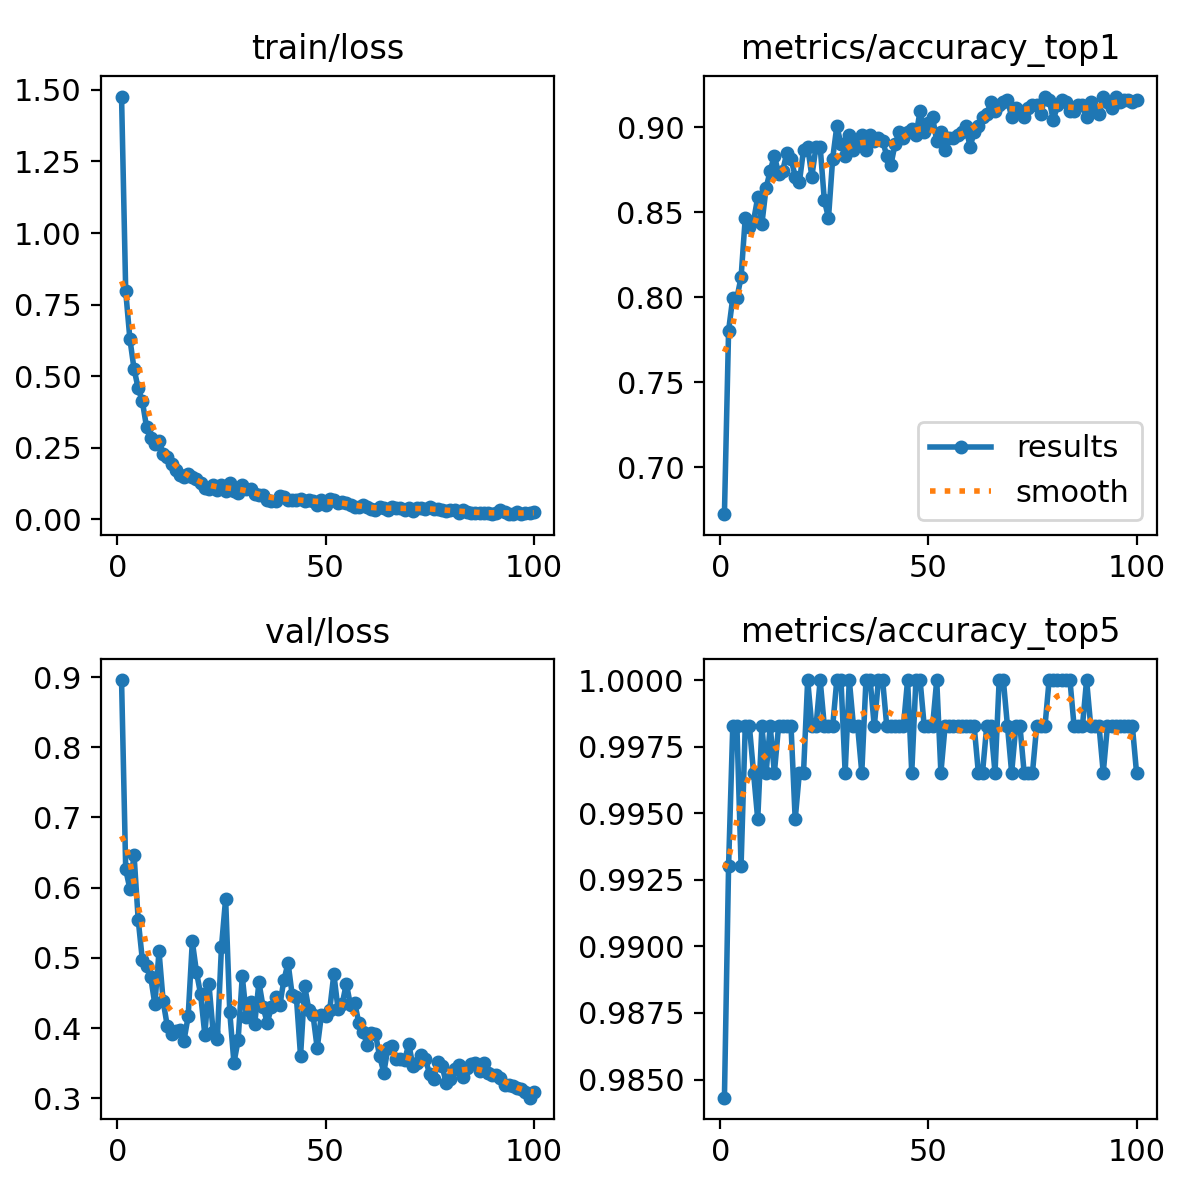

The file beside this chart, header and first rows:
epoch, time, train/loss, metrics/accuracy_top1, metrics/accuracy_top5, val/loss, lr/pg0, lr/pg1, lr/pg2
1, 2.597, 1.477, 0.6725, 0.9843, 0.8957, 0.000328, 0.000328, 0.000328
2, 3.92, 0.7962, 0.7805, 0.993, 0.626, 0.0006548, 0.0006548, 0.0006548
3, 4.897, 0.6304, 0.7996, 0.9983, 0.5984, 0.000975, 0.000975, 0.000975
4, 5.849, 0.5253, 0.7996, 0.9983, 0.6468, 0.0009703, 0.0009703, 0.0009703
5, 6.719, 0.4571, 0.8118, 0.993, 0.5543, 0.0009604, 0.0009604, 0.0009604
6, 7.6, 0.4118, 0.8467, 0.9983, 0.497, 0.0009505, 0.0009505, 0.0009505
7, 8.575, 0.3223, 0.8415, 0.9983, 0.4889, 0.0009406, 0.0009406, 0.0009406
8, 9.65, 0.2826, 0.8449, 0.9965, 0.4728, 0.0009307, 0.0009307, 0.0009307
9, 10.59, 0.2637, 0.8589, 0.9948, 0.4339, 0.0009208, 0.0009208, 0.0009208
10, 11.45, 0.2742, 0.8432, 0.9983, 0.5091, 0.0009109, 0.0009109, 0.0009109
11, 12.54, 0.2288, 0.8641, 0.9965, 0.4379, 0.000901, 0.000901, 0.000901
12, 13.38, 0.2185, 0.8746, 0.9983, 0.4025, 0.0008911, 0.0008911, 0.0008911
13, 14.36, 0.1931, 0.8833, 0.9965, 0.3918, 0.0008812, 0.0008812, 0.0008812
14, 15.26, 0.171, 0.8728, 0.9983, 0.3955, 0.0008713, 0.0008713, 0.0008713
15, 16.22, 0.1547, 0.8746, 0.9983, 0.3971, 0.0008614, 0.0008614, 0.0008614
16, 17.25, 0.1485, 0.885, 0.9983, 0.3822, 0.0008515, 0.0008515, 0.0008515
17, 18.11, 0.1598, 0.8815, 0.9983, 0.4167, 0.0008416, 0.0008416, 0.0008416
18, 19.11, 0.1482, 0.8711, 0.9948, 0.5233, 0.0008317, 0.0008317, 0.0008317
19, 20.3, 0.1403, 0.8676, 0.9965, 0.4799, 0.0008218, 0.0008218, 0.0008218
20, 21.15, 0.1269, 0.8868, 0.9965, 0.4478, 0.0008119, 0.0008119, 0.0008119
21, 22.15, 0.1093, 0.8885, 1, 0.3908, 0.000802, 0.000802, 0.000802
22, 23.04, 0.1046, 0.8711, 0.9983, 0.4621, 0.0007921, 0.0007921, 0.0007921
23, 23.92, 0.119, 0.8885, 0.9983, 0.3943, 0.0007822, 0.0007822, 0.0007822
24, 24.95, 0.103, 0.8885, 1, 0.3844, 0.0007723, 0.0007723, 0.0007723
25, 25.8, 0.1204, 0.8571, 0.9983, 0.5158, 0.0007624, 0.0007624, 0.0007624
26, 27.11, 0.09982, 0.8467, 0.9983, 0.5841, 0.0007525, 0.0007525, 0.0007525
27, 28.13, 0.1258, 0.8815, 0.9983, 0.4223, 0.0007426, 0.0007426, 0.0007426
28, 29.17, 0.09823, 0.9007, 1, 0.3506, 0.0007327, 0.0007327, 0.0007327
29, 30.25, 0.09266, 0.8902, 1, 0.3828, 0.0007228, 0.0007228, 0.0007228
30, 31.21, 0.1194, 0.8833, 0.9965, 0.4737, 0.0007129, 0.0007129, 0.0007129
31, 32.06, 0.1044, 0.8955, 1, 0.4164, 0.000703, 0.000703, 0.000703
32, 33.04, 0.1057, 0.8868, 0.9983, 0.4373, 0.0006931, 0.0006931, 0.0006931
33, 33.93, 0.08998, 0.892, 0.9983, 0.4065, 0.0006832, 0.0006832, 0.0006832
34, 34.84, 0.08615, 0.8955, 0.9965, 0.4652, 0.0006733, 0.0006733, 0.0006733
35, 35.75, 0.08347, 0.8868, 1, 0.43, 0.0006634, 0.0006634, 0.0006634
36, 36.75, 0.06802, 0.8955, 1, 0.4073, 0.0006535, 0.0006535, 0.0006535
37, 37.63, 0.06443, 0.892, 0.9983, 0.43, 0.0006436, 0.0006436, 0.0006436
38, 38.6, 0.06389, 0.8937, 1, 0.4447, 0.0006337, 0.0006337, 0.0006337
39, 39.54, 0.08279, 0.892, 1, 0.4326, 0.0006238, 0.0006238, 0.0006238
40, 40.63, 0.07665, 0.8833, 0.9983, 0.4681, 0.0006139, 0.0006139, 0.0006139
41, 41.55, 0.06883, 0.878, 0.9983, 0.4928, 0.000604, 0.000604, 0.000604
42, 42.54, 0.06764, 0.8902, 0.9983, 0.4467, 0.0005941, 0.0005941, 0.0005941
43, 43.56, 0.06617, 0.8972, 0.9983, 0.4439, 0.0005842, 0.0005842, 0.0005842
44, 44.54, 0.06938, 0.8937, 0.9983, 0.3602, 0.0005743, 0.0005743, 0.0005743
45, 45.41, 0.06484, 0.8972, 1, 0.4596, 0.0005644, 0.0005644, 0.0005644
46, 46.55, 0.06677, 0.899, 0.9965, 0.426, 0.0005545, 0.0005545, 0.0005545
47, 47.44, 0.06357, 0.8955, 1, 0.4183, 0.0005446, 0.0005446, 0.0005446
48, 48.36, 0.05104, 0.9094, 1, 0.3715, 0.0005347, 0.0005347, 0.0005347
49, 49.44, 0.06707, 0.8972, 0.9983, 0.418, 0.0005248, 0.0005248, 0.0005248
50, 50.38, 0.05056, 0.9024, 0.9983, 0.4171, 0.0005149, 0.0005149, 0.0005149
51, 51.37, 0.06989, 0.9059, 0.9983, 0.4256, 0.000505, 0.000505, 0.000505
52, 52.41, 0.06895, 0.892, 1, 0.477, 0.0004951, 0.0004951, 0.0004951
53, 53.37, 0.05802, 0.8972, 0.9965, 0.427, 0.0004852, 0.0004852, 0.0004852
54, 54.41, 0.06201, 0.8868, 0.9983, 0.4343, 0.0004753, 0.0004753, 0.0004753
55, 55.52, 0.05825, 0.8937, 0.9983, 0.4633, 0.0004654, 0.0004654, 0.0004654
56, 56.55, 0.04871, 0.8937, 0.9983, 0.4323, 0.0004555, 0.0004555, 0.0004555
57, 57.4, 0.04114, 0.8955, 0.9983, 0.4362, 0.0004456, 0.0004456, 0.0004456
58, 58.43, 0.0428, 0.8972, 0.9983, 0.4072, 0.0004357, 0.0004357, 0.0004357
59, 59.31, 0.05108, 0.9007, 0.9983, 0.3949, 0.0004258, 0.0004258, 0.0004258
60, 60.32, 0.04428, 0.8885, 0.9983, 0.3764, 0.0004159, 0.0004159, 0.0004159
... 40 more rows
